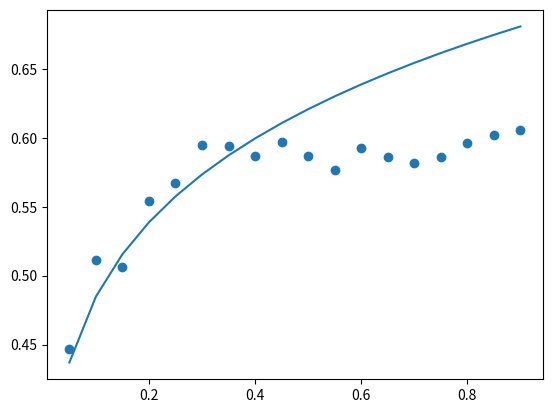

Reproduce this figure in Python.
import numpy as np
import matplotlib.pyplot as plt

# from .evaluater import Evaluater


class EvalCorrector():
    def __init__(self):
        self.beta1 = 1
        self.beta2 = 0
        self.eta = 0.1
        self.a = 1
        self.b = 1/3
        self.D = []
        return

    def update(self, x, y):
        self.D.append((x, y))
        if len(self.D) == 0:
            self.beta1 = pow(y, 1 / self.b) / pow(self.a, 1 / self.b) / x
        else:
            p1 = 0
            for i in range(len(self.D)):
                p1 += 2 * (self.func(self.D[i][0]) - self.D[i][1]) * (
                        self.D[i][0] * self.b * self.func(self.D[i][0]) / (self.beta1 * self.D[i][0] + self.beta2))
            p2 = 0
            for i in range(len(self.D)):
                p2 += 2 * (self.func(self.D[i][0]) - self.D[i][1]) * (
                        self.b * self.func(self.D[i][0]) / (self.beta1 * self.D[i][0] + self.beta2))
            self.beta2 -= self.eta * p2
            self.beta1 -= self.eta * p1
        return

    def corrector(self, x):
        return self.func(x)

    def func(self, x):
        # y = 1
        # y = pow((self.beta1 * x + self.beta2),self.b)
        y = pow(x, self.b)
        y *= self.a
        return y


def fun1(x):
    step=0.1
    y=0
    for i in range(10):
        y+=pow(x,i/40)*i/65
    return y


if __name__ == '__main__':
    c = EvalCorrector()
    y = [0.447, 0.511, 0.506, 0.554, 0.567, 0.595, 0.594, 0.587, 0.597, 0.587, 0.577, 0.593, 0.586, 0.582, 0.586, 0.596,
         0.602, 0.606]
    for i in range(18):
        c.update(0.05 * (i + 1), y[i])
        print(c.corrector(0.05 * (i + 1)))

    x=[0.05 * (i + 1) for i in range(18)]
    plt.plot(x,[fun1(i)for i in x])
    plt.scatter(x,y)
    plt.show()
